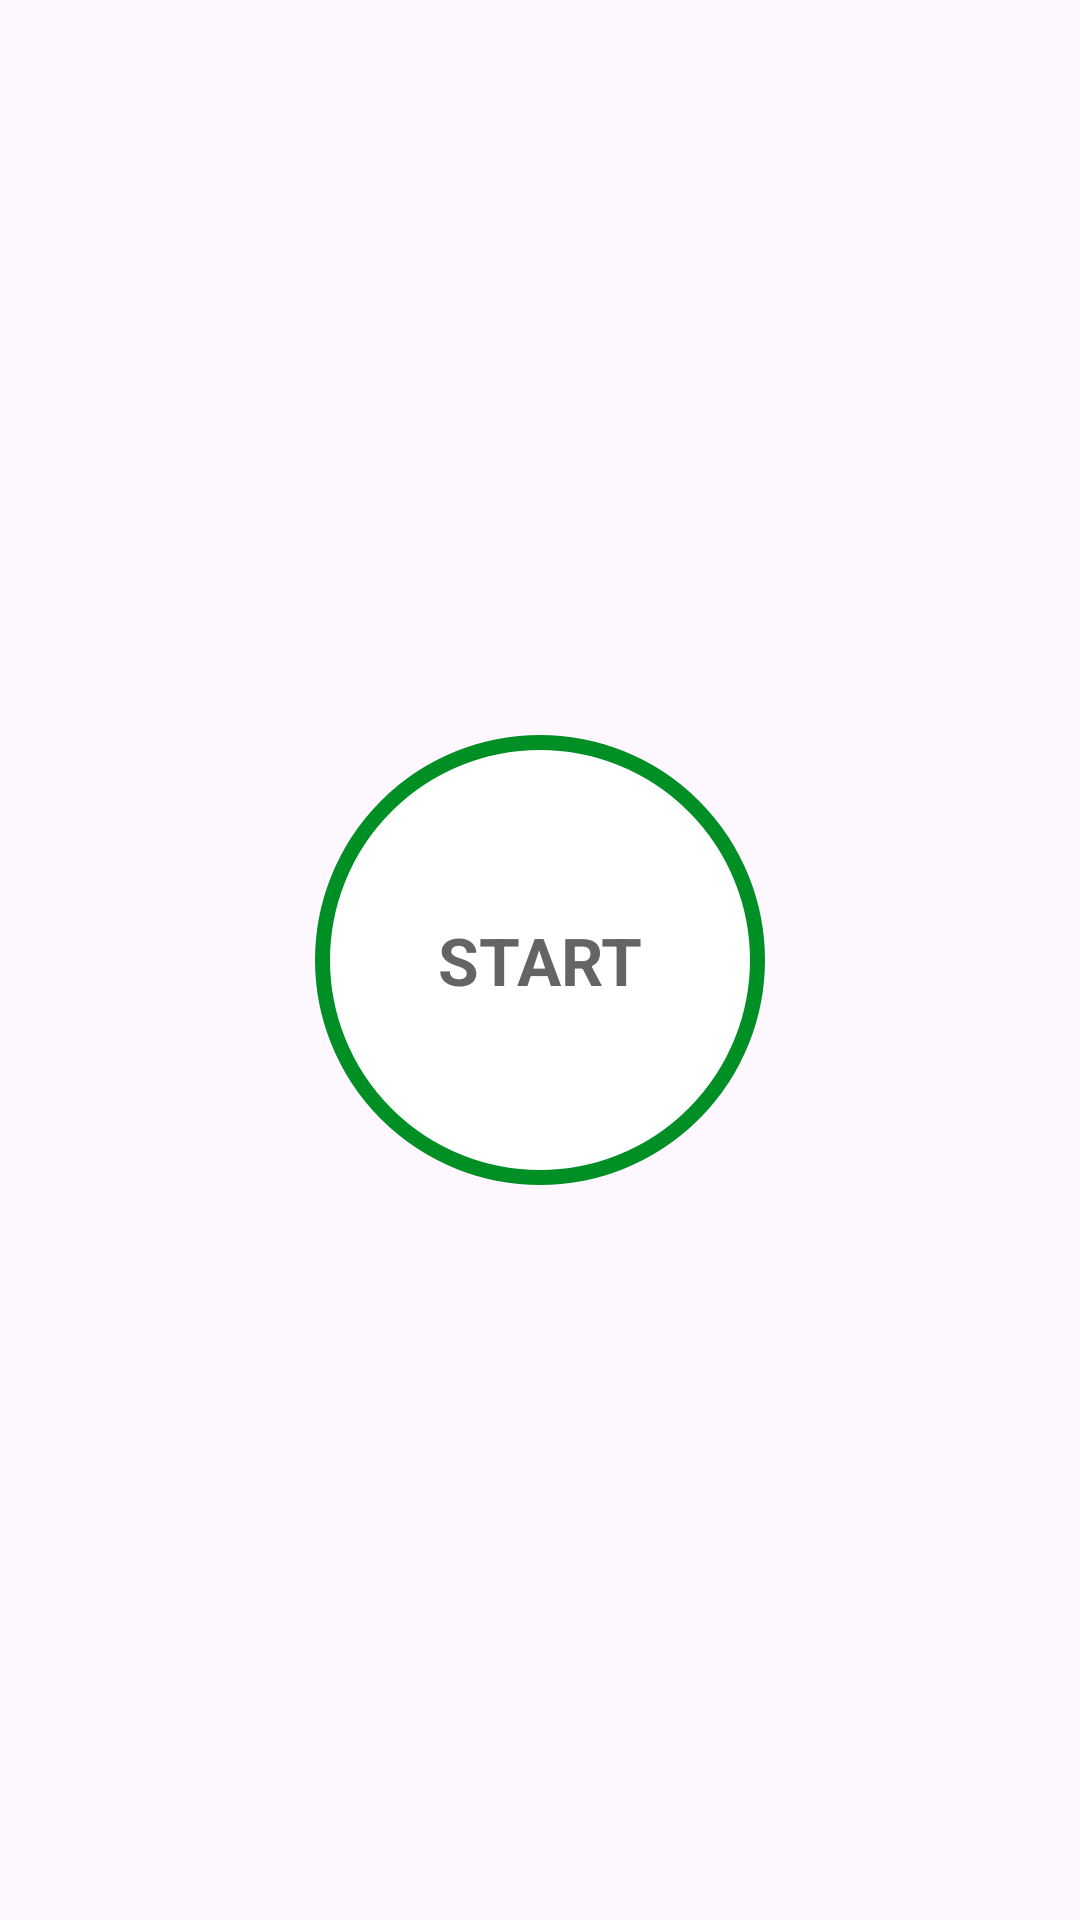

This screen was rendered from an Android layout file. Write that file and the resources it references.
<!-- AndroidManifest.xml: application theme Theme._7Minutesworkout -->
<!-- res/layout/activity_main.xml -->
<?xml version="1.0" encoding="utf-8"?>
<androidx.constraintlayout.widget.ConstraintLayout xmlns:android="http://schemas.android.com/apk/res/android"
    xmlns:app="http://schemas.android.com/apk/res-auto"
    xmlns:tools="http://schemas.android.com/tools"
    android:id="@+id/main"
    android:layout_width="match_parent"
    android:layout_height="match_parent"
    android:padding="5dp"
    tools:context=".MainActivity">

    <ImageView
        android:id="@+id/imageView"
        android:layout_width="match_parent"
        android:layout_height="220dp"
        android:contentDescription="@string/image"

        android:src="@drawable/img_main_page"
        app:layout_constraintBottom_toBottomOf="@+id/flstart"
        app:layout_constraintTop_toTopOf="parent"/>

    <FrameLayout
        android:id="@+id/flstart"
        android:layout_width="150dp"
        android:layout_height="150dp"
        app:layout_constraintTop_toTopOf="parent"
        app:layout_constraintStart_toStartOf="parent"
        app:layout_constraintEnd_toEndOf="parent"
        app:layout_constraintBottom_toBottomOf="parent"
        android:background="@drawable/item_color_accent_border_ripple_background">

        <TextView
            android:layout_width="wrap_content"
            android:layout_height="wrap_content"
            android:text="START"
            android:layout_gravity="center"
            android:textColor="@color/colorPrimary"
            android:textSize="22sp"
            android:textStyle="bold"/>


    </FrameLayout>


</androidx.constraintlayout.widget.ConstraintLayout>
<!-- resources referenced by this layout -->
<resources>
  <color name="colorPrimary">#B2212121</color>
  <!-- drawable item_color_accent_border_ripple_background (drawable) -->
  <?xml version="1.0" encoding="utf-8"?>
  <ripple xmlns:android="http://schemas.android.com/apk/res/android"
      android:color="#C4C4C4">
  
      <item android:id="@android:id/mask">
          <shape android:shape="oval">
              <solid android:color="#000000"/>
          </shape>
      </item>
  
      <item android:drawable="@drawable/item_circular_color_accent_border" />
  </ripple>
  <string name="image">image</string>
  <style name="Theme._7Minutesworkout" parent="Base.Theme._7Minutesworkout" />
  <!-- drawable item_circular_color_accent_border (drawable) -->
  <?xml version="1.0" encoding="utf-8"?>
  <shape xmlns:android="http://schemas.android.com/apk/res/android"
      android:shape="oval">
  
      <stroke
          android:width="5dp"
          android:color="@color/colorAccent"/>
  
      <solid android:color="#FFFFFF"/>
  
  </shape>
  <style name="Base.Theme._7Minutesworkout" parent="Theme.Material3.DayNight.NoActionBar">
          
          
      </style>
  <color name="colorAccent">#008F24</color>
</resources>
